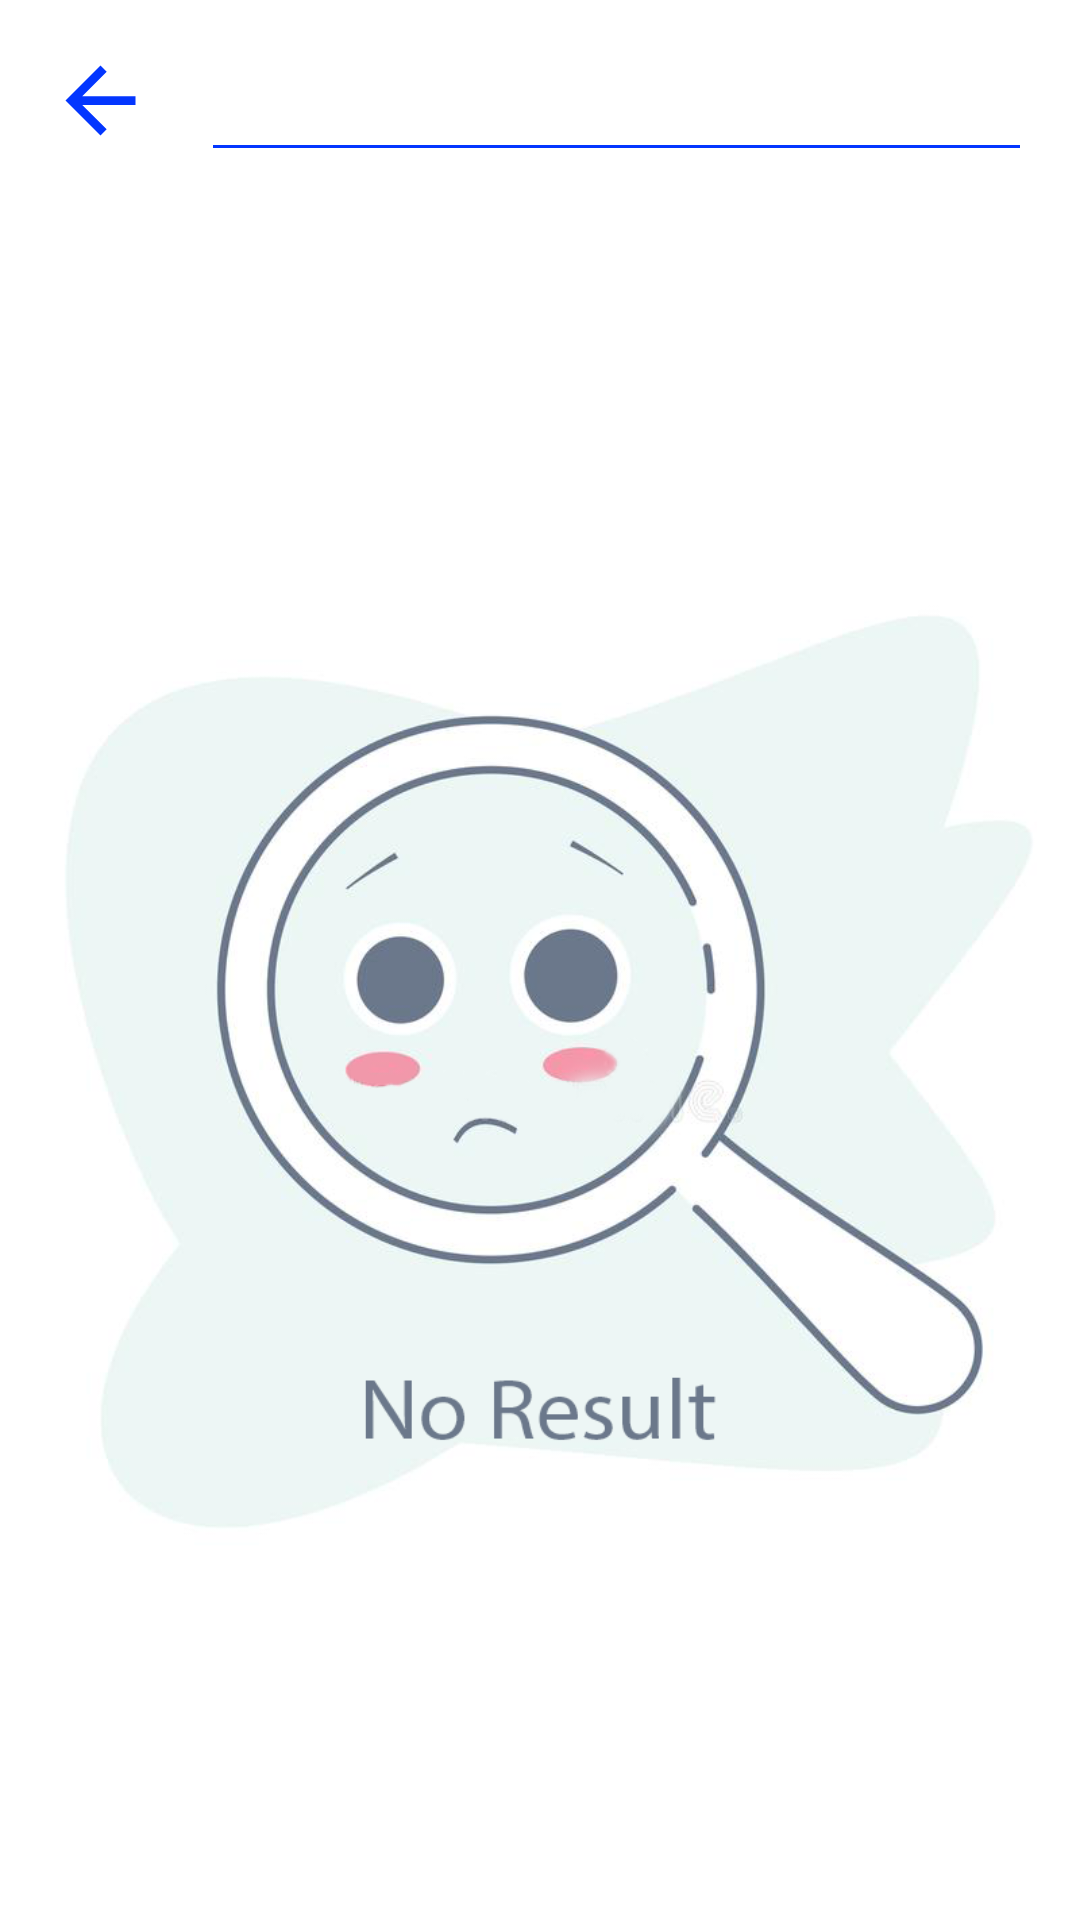

Reconstruct the res/layout file that produces this screen, plus the resources it refers to.
<!-- AndroidManifest.xml: application theme Theme.ECommerce -->
<!-- res/layout/activity_search__screen.xml -->
<?xml version="1.0" encoding="utf-8"?>
<RelativeLayout xmlns:android="http://schemas.android.com/apk/res/android"
    xmlns:app="http://schemas.android.com/apk/res-auto"
    xmlns:tools="http://schemas.android.com/tools"
    android:layout_width="match_parent"
    android:layout_height="match_parent"
    android:background="@color/white"
    tools:context=".ui.Search_Screen">

    <FrameLayout
        android:id="@+id/Frame_Btn_Back"
        android:layout_width="35sp"
        android:layout_height="35sp"
        android:layout_margin="16dp"
        android:background="@drawable/icon_back">

        <Button
            android:id="@+id/Btn_back_Search"
            android:layout_width="match_parent"
            android:layout_height="match_parent"
            android:background="@drawable/ripple_oval"
            android:scaleType="fitXY" />

    </FrameLayout>

    <com.github.ybq.android.spinkit.SpinKitView
        android:id="@+id/progress_Search"
        style="@style/SpinKitView.Large.ThreeBounce"
        android:layout_width="wrap_content"
        android:layout_height="wrap_content"
        android:layout_below="@id/ET_Search"
        android:layout_centerHorizontal="true"
        android:layout_gravity="center"
        android:visibility="gone"
        app:SpinKit_Color="@color/MainColor" />

    <ImageView
        android:id="@+id/TextNoSearch"
        android:layout_width="wrap_content"
        android:layout_height="wrap_content"
        android:layout_below="@id/ET_Search"
        android:layout_centerHorizontal="true"
        android:src="@drawable/no_search_yet"
        android:textColor="@color/MainColor"
        android:gravity="center"
        android:textSize="23sp" />

    <EditText
        android:id="@+id/ET_Search"
        android:layout_width="match_parent"
        android:layout_height="wrap_content"
        android:layout_marginTop="16dp"
        android:layout_marginEnd="16dp"
        android:layout_marginRight="16dp"
        android:layout_marginBottom="16dp"
        android:layout_toEndOf="@id/Frame_Btn_Back"
        android:layout_toRightOf="@id/Frame_Btn_Back"
        android:autofillHints="Search Here"
        android:backgroundTint="@color/MainColor"
        android:inputType="text"
        android:outlineAmbientShadowColor="@color/MainColor"
        android:outlineSpotShadowColor="@color/MainColor"
        android:shadowColor="@color/MainColor"
        android:textColor="@color/black"
        android:textColorHint="#F6F6F6" />

    <androidx.recyclerview.widget.RecyclerView
        android:id="@+id/RV_Search"
        android:layout_width="match_parent"
        android:layout_height="match_parent"
        android:layout_below="@id/ET_Search"
        android:layout_marginLeft="16dp"
        android:layout_marginRight="16dp"
        android:layout_marginBottom="16dp"
        app:layoutManager="androidx.recyclerview.widget.LinearLayoutManager"
        tools:listitem="@layout/item_search" />

</RelativeLayout>
<!-- res/layout/item_search.xml (included above) -->
<?xml version="1.0" encoding="utf-8"?>
<RelativeLayout xmlns:android="http://schemas.android.com/apk/res/android"
    xmlns:app="http://schemas.android.com/apk/res-auto"
    android:layout_width="match_parent"
    android:layout_height="100dp">

    <androidx.cardview.widget.CardView
        android:id="@+id/Layout_item_search"
        android:layout_width="match_parent"
        android:layout_height="wrap_content"
        android:layout_gravity="center"
        android:layout_marginLeft="10dp"
        android:layout_marginTop="10dp"
        android:layout_marginRight="10dp"
        android:layout_marginBottom="5dp"
        android:clickable="true"
        android:focusable="true"
        android:foreground="@drawable/ripple_rectangle_main_color"
        app:cardBackgroundColor="@color/white"
        app:cardCornerRadius="10dp"
        app:cardElevation="7dp">

        <RelativeLayout
            android:layout_width="match_parent"
            android:layout_height="match_parent">

            <ImageView
                android:id="@+id/ImageProduct_SearchScreen"
                android:layout_width="50dp"
                android:layout_height="50dp"
                android:layout_margin="15dp"
                android:scaleType="centerCrop"
                android:src="@drawable/icon_email" />

            <LinearLayout
                android:layout_width="wrap_content"
                android:layout_height="wrap_content"
                android:layout_centerVertical="true"
                android:layout_toStartOf="@id/Price_SearchScreen"
                android:layout_toLeftOf="@id/Price_SearchScreen"
                android:layout_toEndOf="@id/ImageProduct_SearchScreen"
                android:layout_toRightOf="@id/ImageProduct_SearchScreen"
                android:gravity="center_vertical"
                android:orientation="vertical">

                <TextView
                    android:id="@+id/NameProduct_SearchScreen"
                    android:layout_width="wrap_content"
                    android:layout_height="wrap_content"
                    android:ellipsize="end"
                    android:maxLines="1"
                    android:text="Product Namefadfdfefeffdfdfdfdffknjhd"
                    android:textColor="@color/black"
                    android:textSize="16sp" />

                <TextView
                    android:id="@+id/DescProduct_SearchScreen"
                    android:layout_width="wrap_content"
                    android:layout_height="wrap_content"

                    android:text="Brief Description"
                    android:textColor="@color/Gray"
                    android:textSize="14sp" />
            </LinearLayout>

            <TextView
                android:id="@+id/Price_SearchScreen"
                android:layout_width="wrap_content"
                android:layout_height="wrap_content"
                android:layout_alignParentRight="true"
                android:layout_gravity="end"
                android:layout_marginStart="15dp"
                android:layout_marginLeft="15dp"
                android:layout_marginTop="26dp"
                android:layout_marginEnd="16dp"
                android:layout_marginRight="16dp"
                android:layout_marginBottom="3dp"
                android:text="20$"
                android:textColor="@color/MainColor"
                android:textSize="17sp"
                android:textStyle="bold" />

            
            
            
            
            
            
            
            
            
            
        </RelativeLayout>
    </androidx.cardview.widget.CardView>

</RelativeLayout>
<!-- resources referenced by this layout -->
<resources>
  <color name="Gray">#6D7177</color>
  <color name="MainColor">#0336FF</color>
  <color name="black">#FF000000</color>
  <color name="white">#FFFFFFFF</color>
  <!-- drawable icon_back (drawable) -->
  <vector xmlns:android="http://schemas.android.com/apk/res/android"
      android:width="24dp"
      android:height="24dp"
      android:autoMirrored="true"
      android:tint="@color/MainColor"
      android:viewportWidth="24"
      android:viewportHeight="24">
      <path
          android:fillColor="@android:color/white"
          android:pathData="M20,11H7.83l5.59,-5.59L12,4l-8,8 8,8 1.41,-1.41L7.83,13H20v-2z" />
  </vector>
  <!-- drawable icon_email (drawable) -->
  <vector xmlns:android="http://schemas.android.com/apk/res/android"
      android:width="24dp"
      android:height="24dp"
      android:tint="@color/Gray"
      android:viewportWidth="24"
      android:viewportHeight="24">
      <path
          android:fillColor="@android:color/darker_gray"
          android:pathData="M20,4L4,4c-1.1,0 -1.99,0.9 -1.99,2L2,18c0,1.1 0.9,2 2,2h16c1.1,0 2,-0.9 2,-2L22,6c0,-1.1 -0.9,-2 -2,-2zM20,8l-8,5 -8,-5L4,6l8,5 8,-5v2z" />
  </vector>
  <!-- drawable no_search_yet: png bitmap (drawable, 160197 bytes) -->
  <!-- drawable ripple_oval (drawable) -->
  <?xml version="1.0" encoding="utf-8"?>
  <ripple xmlns:android="http://schemas.android.com/apk/res/android"
      xmlns:tools="http://schemas.android.com/tools"
      android:color="#999999"
      tools:targetApi="lollipop">
      <item android:id="@android:id/mask">
          <shape android:shape="oval">
              <solid android:color="#999999" />
              <corners android:radius="10dp" />
  
          </shape>
      </item>
  </ripple>
  <!-- drawable ripple_rectangle_main_color (drawable) -->
  <?xml version="1.0" encoding="utf-8"?>
  <ripple xmlns:android="http://schemas.android.com/apk/res/android"
      xmlns:tools="http://schemas.android.com/tools"
      android:color="@color/Gray"
      tools:targetApi="lollipop">
      <item android:id="@android:id/mask">
  
          <shape android:shape="rectangle">
              <solid android:color="#926D7177" />
              <corners android:radius="10dp" />
          </shape>
      </item>
  </ripple>
  <style name="Theme.ECommerce" parent="Theme.MaterialComponents.DayNight.NoActionBar">
          
          <item name="colorPrimary">@color/purple_500</item>
          <item name="colorPrimaryVariant">@color/purple_700</item>
          <item name="colorOnPrimary">@color/white</item>
          
          <item name="colorSecondary">@color/teal_200</item>
          <item name="colorSecondaryVariant">@color/teal_700</item>
          <item name="colorOnSecondary">@color/black</item>
          
          <item name="android:statusBarColor" tools:targetApi="l">?attr/colorPrimaryVariant</item>
          
  
          
  
  
      </style>
  <color name="purple_500">#0336FF</color>
  <color name="purple_700">#0336FF</color>
  <color name="teal_200">#FF03DAC5</color>
  <color name="teal_700">#FF018786</color>
</resources>
